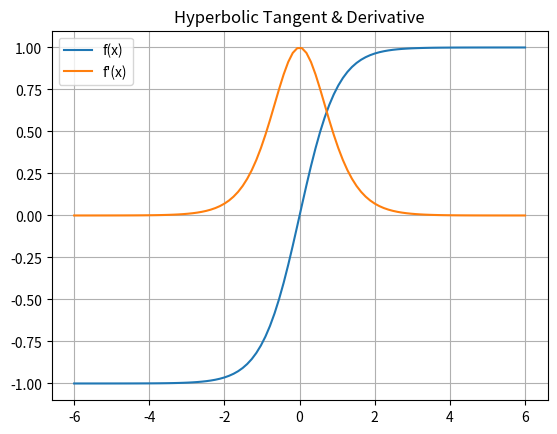

Write the Python code that produced this figure.
import numpy as np
from matplotlib import pyplot as plt

# Hyperbolic Tangent
def hyp(x):
  return (np.exp(x) - np.exp(-x))/(np.exp(x) + np.exp(-x))

# Hyperbolic derivative
def dhyp(x):
  return 1 - hyp(x) * hyp(x)

# Generating data to plot
x_data = np.linspace(-6,6,100)
y_data = hyp(x_data)
dy_data = dhyp(x_data)

# Plotting
plt.plot(x_data, y_data, x_data, dy_data)
plt.title('Hyperbolic Tangent & Derivative')
plt.legend(['f(x)','f\'(x)'])
plt.grid()
plt.show()